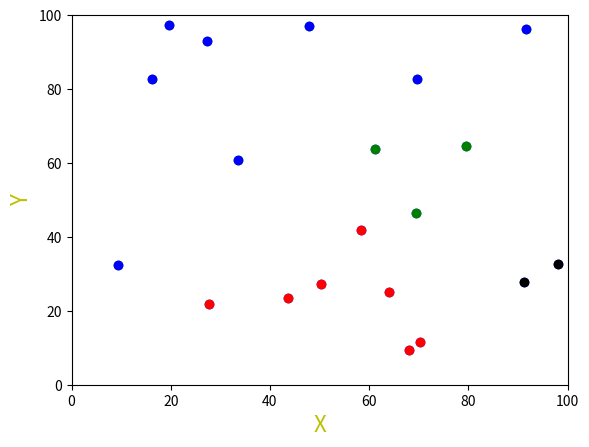

Here is the Python script that generated this plot:
""""
[redacted]
Date: 4/18/18                           Class: Data Mining
Filename: bisectingKMeansManhattan.py   Version: 1.7.3
------------------------------------------------------------------------
Program Description:
Generates k number of clusters in a Manhattan space and outputs cluster analysis.
**This Program uses Python 3.6.4***

"""

import random
import math
import matplotlib.pyplot as pl
import copy

#Function to create 20 points with a defined seed
def generate_points(seed):
    points = []
    
    #Setting the seed
    random.seed(seed)

    #Creating points
    for _ in range(20):
        x = round(random.uniform(1.0, 100.0), 2)
        y = round(random.uniform(1.0, 100.0), 2)

        points.append((x,y))
    
    return points

#Function to calcualte Manhattan distance
def calculate_manhattan(centroid, point):
    distance = round(abs(centroid[0]-point[0]) + abs(centroid[1]-point[1]), 2)
    return distance

#Function to calculate all Manhattan distances in a cluster
def calculate_distances_manhattan(centroid, points):
    manhattan_distances = []
 
    #Finding all distances
    for point in points:
        manhattan_distances.append(calculate_manhattan(centroid, point))

    return manhattan_distances

#Function to find the centroid based on mean of distances
def calculate_centroid(points):
    sum_of_x = 0.0
    sum_of_y = 0.0
    x_coor = 0.0
    y_coor = 0.0

    #Finding sums
    for point in points:
        sum_of_x += point[0]
        sum_of_y += point[1]

    #Calculating centroid coordinates
    x_coor = round((1/len(points))*sum_of_x, 2)
    y_coor = round((1/len(points))*sum_of_y, 2)
    centroid = (x_coor, y_coor)

    return centroid

#Function to calcualte SSE
def calculate_SSE(points):
    centroid = calculate_centroid(points)
    SSE = 0
    distances = calculate_distances_manhattan(centroid, points)

    #Summing the squares of distances
    for distance in distances:
        SSE += round((distance)**2, 2)

    return round(SSE, 2)

#Function for selecting centroids
def select_centroids(points):

    #Random select a point in the list
    centroid = random.choice(points)
    points.remove(centroid)

    distances = calculate_distances_manhattan(centroid, points)
    
    #Set the second centroid as the furtherest point from first centroid
    second_centroid = points[distances.index(max(distances))]

    return centroid, second_centroid

#Function to generate clusters
def create_clusters(centroids, points):
    cluster_1 = [centroids[0]]
    cluster_2 = [centroids[1]]
    points = list(set(points)-set(centroids))

    #Organizing points based on proximity to either centroid 
    for point in points:
        if calculate_manhattan(centroids[0], point) <= calculate_manhattan(centroids[1], point):
            cluster_1.append(point)
        else:
            cluster_2.append(point)
    
    return cluster_1, cluster_2

#Function to split x and y coordinates for screen output
def split_coordinates(points):
    x_values = []
    y_values = []

    for point in points:
        x_values.append(point[0])
        y_values.append(point[1])
    
    return x_values, y_values

#Function to output clusters in coordinate plane
def print_points(clusters):
    count = 0
    marker = ''
    
    #Plotting points of each cluster with defined color
    for cluster in clusters:
        x_values, y_values = split_coordinates(cluster)
        if count == 0:
            marker = 'bo'
        elif count == 1:
            marker = 'go'
        elif count == 2:
            marker = 'ro'
        elif count == 3:
            marker = 'ko'
        elif count == 4:
            marker = 'yo'
        pl.ylabel('Y', {'color': 'y', 'fontsize': 16})
        pl.xlabel('X', {'color': 'y', 'fontsize': 16})
        pl.plot(x_values, y_values, marker)
        count += 1
    
    pl.axis([0.0, 100.0, 0.0, 100.0])
    
    #Outputting graph
    pl.show()

#Function to create cluster pairs and chose best pair(Inner loop of bisecting k-means)    
def create_cluster_list(points):
    collected_clusters = []
    SSE_totals = []
    for _ in range(5):
        #Defining centroids
        first_centroid, second_centroid = select_centroids(copy.deepcopy(points))
        centroids = [first_centroid, second_centroid]
        
        #Bisecting clusters
        cluster_1, cluster_2 = create_clusters(centroids, copy.deepcopy(points))

        #Adding to list of potential cluster pairs
        collected_clusters.append([cluster_1, cluster_2])
        
        #Calculating and noting SSE of pairs
        SSE_cluster_1 = calculate_SSE(cluster_1)
        SSE_cluster_2 = calculate_SSE(cluster_2)
        SSE_totals.append(SSE_cluster_1+SSE_cluster_2)


    #Defining the index of best pair
    index = SSE_totals.index(min(SSE_totals))

    #Return best pair
    return collected_clusters[index]

#Function to find all intra-cluster distances of each cluster
def calculate_intracluster(clusters):
    intracluster_distances = []
    total_distance = 0.0

    for cluster in clusters:
        centroid = calculate_centroid(cluster)
        distances = calculate_distances_manhattan(centroid, cluster)
        for distance in distances:
            total_distance += distance
        intracluster_distances.append(round((total_distance/len(cluster)), 2))
        total_distance = 0
    
    return intracluster_distances

#Function to find inter-cluster distances between 2 clusters using d MIN(ij)
def calculate_intercluster_MIN(cluster_1, cluster_2):
    distances = []

    #Finding the distances between every point between the culsters
    for point_1 in cluster_1:
        for point_2 in cluster_2:
            distances.append(calculate_manhattan(point_1, point_2))

    return min(distances), max(distances)

#Function to print out the cluster analysis
def output_results(clusters):
    
    #Generating the legend that cooresponds to outputed graph
    results = "Legend:\n"
    for x in range(len(clusters)):
        if x == 0:
            marker = 'Blue'
        elif x == 1:
            marker = 'Green'
        elif x == 2:
            marker = 'Red'
        elif x == 3:
            marker = 'Black'
        elif x == 4:
            marker = 'Yellow'
        results += "Cluster "+str(x+1)+" - "+marker+": "+str(", ".join(str(e) for e in clusters[x]))+"\n"

    #Generating intra-cluster distances
    distances = calculate_intracluster(clusters)
    counter = 1
    results += "\nIntra-Cluster Distances:\n"
    for distance in distances:
        results += "Cluster "+str(counter)+" : "+str(distance)+"\n"
        counter += 1
    #Generating intra-cluster sum of all clusters
    results += "\nSum of Intra-Cluster Distances:\n"+str(round(sum(distances), 2))+"\n"
    
    #Generating inter-cluster distances
    results += "\nInter-Cluster Distances(Min):\n"
    for index_1 in range(len(clusters)-1):
        for index_2 in range(index_1+1,len(clusters)):
            distance1, distance2 = calculate_intercluster_MIN(clusters[index_1], clusters[index_2])
            results += "Distance between Clusters "+str(index_1+1)+" and "+str(index_2+1)+"(Min): "+str(distance1)+"\n"
            results += "Distance between Clusters "+str(index_1+1)+" and "+str(index_2+1)+"(Max): "+str(distance2)+"\n"

    print(results)
    
    #Outputing graph
    print_points(clusters)

#Main bisecting k-means functions
def bisecting_k_means(points, k):
    clusters = []
    all_sizes = []
    while len(clusters) != k:
        
        clusters.extend(create_cluster_list(copy.deepcopy(points)))

        if len(clusters) != k:
            for each in clusters:
                all_sizes.append(len(each))
            points = clusters[all_sizes.index(max(all_sizes))]
            clusters.remove(points)
            all_sizes = []

    print("\n\nResults for", k, "Clusters:\n\n")
    output_results(clusters)

#Defined seed
seed = 50

#Initial points
point_list = generate_points(seed)

k = 2
bisecting_k_means(point_list, k)

k = 4
bisecting_k_means(point_list, k)